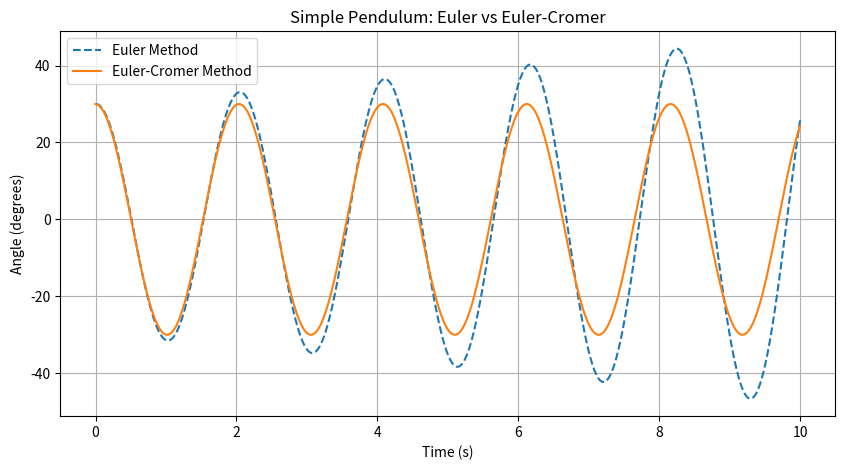

Source code (Python):
import numpy as np
import matplotlib.pyplot as plt

# Parameters
g = 9.8  # Gravity (m/s^2)
L = 1.0  # Length of pendulum (m)
steps = 1000  # Number of time steps
t_max = 10  # Total simulation time (s)
dt = t_max / steps  # Time step size

# Initial conditions
theta_0 = np.radians(30)  # Initial angle (30 degrees in radians)
omega_0 = 0.0  # Initial angular velocity

# Arrays for storing results
theta_euler = np.zeros(steps+1)
omega_euler = np.zeros(steps+1)
theta_cromer = np.zeros(steps+1)
omega_cromer = np.zeros(steps+1)
time = np.linspace(0, t_max, steps+1)

# Set initial values
theta_euler[0] = theta_0
omega_euler[0] = omega_0
theta_cromer[0] = theta_0
omega_cromer[0] = omega_0

# Euler Method Simulation
for n in range(steps):
    omega_euler[n+1] = omega_euler[n] - (g/L) * np.sin(theta_euler[n]) * dt
    theta_euler[n+1] = theta_euler[n] + omega_euler[n] * dt

# Euler-Cromer Method Simulation
for n in range(steps):
    omega_cromer[n+1] = omega_cromer[n] - (g/L) * np.sin(theta_cromer[n]) * dt
    theta_cromer[n+1] = theta_cromer[n] + omega_cromer[n+1] * dt  # Use updated velocity

# Plot results
plt.figure(figsize=(10, 5))
plt.plot(time, np.degrees(theta_euler), label='Euler Method', linestyle='dashed')
plt.plot(time, np.degrees(theta_cromer), label='Euler-Cromer Method')
plt.xlabel("Time (s)")
plt.ylabel("Angle (degrees)")
plt.legend()
plt.title("Simple Pendulum: Euler vs Euler-Cromer")
plt.grid()
plt.show()

